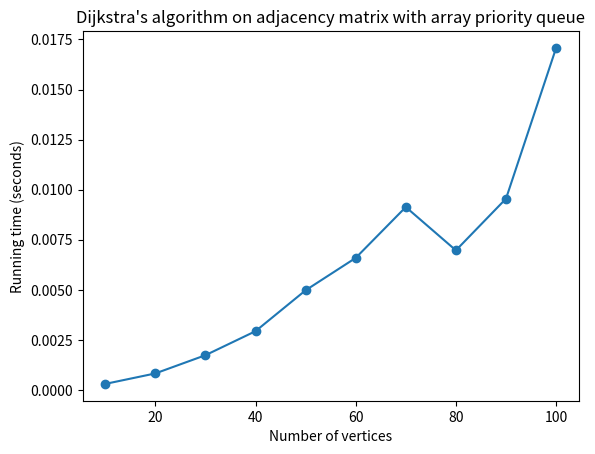

Python code for this plot:
# -*- coding: utf-8 -*-
"""Djikstra.ipynb

Automatically generated by Colab.

Original file is located at
    https://colab.research.google.com/drive/162jU5YFC5_DjKg1gLgTTHpY0lvWMe3Jl

Djikstra
"""

import numpy as np
import pandas as pd
import math
import random
from random import randint
import matplotlib.pyplot as plt
import time
import heapq
import networkx as nx

"""Helper Functions"""

#function that creates the graphs g1 and g2, where g1 is the adjacency matrix represent
def make_graph(NUMBER_NODES, NUMBER_EDGES):
  print("Impossible to generate a simple graph with %i nodes and %i edges!\n")
  return None

  g2=[[] for i in range(NUMBER_NODES)]
  for i in range(NUMBER_EDGES):
    while True:
      start_node = randint(0, NUMBER_NODES-1)
      end_node = randint(0, NUMBER_NODES-1)
      weight = randint(1, 20)
      if (start_node != end_node):
        found = False
        for j in range(len(g2[start_node])):
          if g2[start_node][j][0] == end_node:
            found = True
          if not found: break
    g2[start_node].append([end_node, weight])
    g2[end_node].append([start_node, weight])

  g1 = np.array([[0 for i in range(NUMBER_NODES)] for i in range(NUMBER_NODES)])
  for i in range(len(g2)):
    for j in range(len(g2[i])):
      node = g2[i][j][0]
      weight = g2[i][j][1]
      g1[i][node] = weight
  return g1, g2

#function that prints the graph and plots it
def print_graph(g1, g2):
  print("Adjacency Matrix:")
  print(g1)

  print("Adjacency Matrix")
  for i in range(len(g2)):
    print('from node %02i:' %(i), end ='')
    print(g2[i])

  # plot the graph visually
  G =nx.Graph()
  for i in range(len(g2)): G.add_node(i)
  for i in range(len(g2)):
    for j in range(len(g2[i])):
      G.add_edge(i, g2[i][j][0], weight=g2[i][j][1])
  try:
    pos = nx.planar_layout(G)
    nx.draw(G, pos, with_labels=True)
  except nx.NetworkException:
    print('\nGraph is not planar,using alternative representation')
    pos = nx.spring_layout(G)
    nx.draw(G,pos, with_labels=True)
  labels = nx.get_edge_attributions(G,'weight')
  nx.draw_networks_edge_labels(G,pos, edge_labels=labels)

"""Priority Queue using array"""

#implementation of priority queue using an array

class PriorityQueueArray(object):
  def __init__(self):
    self.queue = []

  def __str__(self):
    return ''.join([str(i) for i in self.queue])

  #for checking if the queue is empty
  def isEmpty(self):
    return len(self.queue) == 0

  def length(self):
    return len(self.queue)

  #for popping an element based in priority
  def pop(self):
    try:
      min = -1
      for i in range(len(self.queue)):
        if self.queue[i][0] < self.queue[min][0]: #O(|V|)
          min = i
      item = self.queue[min]
      del self.queue[min]
      return item
    except IndexError:
      print()
      exit()

  def remove(self,x):
    for i in range(len(self.queue)):
      if self.queue[i][1] == x:
        del self.queue[i]
        break

"""Dijkstra Algorithm - Adjacent Matrix, Array Priority Queue"""

#function that implements the Dijkstra's algorithm for single-pair shortest path using
def dijkstra_adj_matrix_array(g, source):
  d = [math.ing for i in range(len(g))]
  S = [0 for i in range(len(g))]
  pi = [-1 for x in range(len(g))]

  d[0] = 0

  pq = PriorityQueueArray()
  for v in range(len(g)):
    pq.insert([d[v], v]) #initializing: O(\V\)

  while not pq.isEmpty():
    u = pq.pop()

    S[u[1]] = 1 #Extracting Min: O(/v/) * V Iterations = O(/V * V/) = O(/V/^2)

    # check all vertices adjacent to u: O(1)
    # Loop through all the neighbours: V*V Times, since its a matrix. O(/V*V/)

    for v in range(len(g[u[1],:])):
      if g[u[1]][v]!=0:
        if (S[v]!=1 and d[v]>d[u[1]]+g[u[1]][v]):
          #search for and remove v from queue. O(/E/) Check for every edge.
          for x in range(pq.length()):
            if(pq.queue[x][1]==v):
              pq.remove(x)
              break
          d[v]=d[u[1]]+g[u[1]][v] #update estimated distance
          pi[v] = u[1] #update predecessor
          pq.insert([d[v], v])

import time
import numpy as np
import matplotlib.pyplot as plt

#function to generarte a random graph as an adjacency matrix
def generate_graph(n):
  graph = np.random.randint(0, 10, size=(n, n))
  graph = np.tril(graph) + np.tril(graph, -1).T
  np.fill_diagonal(graph, 0)
  return graph

#function to find vertex with minimum distance value, from the set of vertices not
def min_distance(dist, sptSet, V):
  min_dist = float('inf')
  min_vertex = 0

  for v in range(V):
    if dist[v] < min_dist and sptSet[v] == False:
      min_dist = dist[v]
      min_vertex = v

  return min_vertex

#function to implement Djikstra's algorithm
def dijkstra(adj_matrix, source, target, V):
  #initialise all distances as infinity and sptSet as False
  dist = [float('inf')]*V
  sptSet = [False]*V
  parent = [-1]*V

  #distance of source vertex from itself is always 0
  dist[source] = 0

  #iterate V-1 times to find the shortest path for all vertices
  for _ in range(V-1):
    #find the vertext with minimum distance value from the set of vertices not
    u = min_distance(dist, sptSet, V)
    #mark the selected vertex as processed
    sptSet[u] = True

    #update distance value of adjacent vertices of the selected vertex
    for v in range(V):
      if adj_matrix[u][v] > 0 and sptSet[v] == False and dist[v] > dist[u]+adj_matrix[u][v]:
        dist[v] = dist[u] + adj_matrix[u][v]
        parent[v] = u

  #return the shortest distance from source to target
  return dist[target]

if __name__ == '__main__':
  #set the range of vertives to test
  n_vertices = range(10, 110, 10)
  #set the number of repititions for each vertext count
  n_repetitions = 10
  #initializr an empty list to store the running times
  running_times = []

  for n in n_vertices:
    #generate a random graph as an adjacency matrix
    graph = generate_graph(n)

    #iniialize the running time for this vertex count
    start_time = time.time()

    #repeat the experiment for the given number of repititions
    for _ in range(n_repetitions):
      # randomly select source and target vertices
      source, target = np.random.randint(0, n, size=2)
      # run Dijkstra's algorithm on the graph
      dijkstra(graph, source, target, n)

    # calculate the average running time for this vertex count
    avg_time = (time.time() - start_time)/n_repetitions
    running_times.append(avg_time)

  # plot the running times as a function of the number of vertices
  plt.plot(n_vertices, running_times, 'o-')
  plt.xlabel('Number of vertices')
  plt.ylabel('Running time (seconds)')
  plt.title('Dijkstra\'s algorithm on adjacency matrix with array priority queue')
  plt.show()

if __name__ =='__main__':
  NODES = [x for x in range(5, 11)]
  EDGES = 12
  times = []
  adj_list  = make_graph(NODES, EDGES)
  adj_matrix = make_graph(NODES, EDGES)

  if adj_matrix == None:
    raise SystemExit(0)

    start_time1 = time.time()
    dl = dijkstra_adj_matrix_array(g1, 0)
    end_time1 = time.time()

    print(d1)
    print('Time taken:', format(end_time1-start_time1))

"""(b) Suppose the input graph G = (V, E) is stored in an array of adjacency lists and

we use a minimizing heap for the priority queue. Implement the Dijkstra’s algorithm using this setting and analyze its time complexity with respect to |V| and |E| both theoretically and empirically.

Dijkstra Algorithm - Adjacent List, Min Heap Priority Queue
"""

# function that implements the Dijkstra's algorithm for single-pair shortest paths using adjacency list and min heap priority queue
def dijkstra_adj_list_min_heap(g, source):

    # initialise S(pathed vertices), d(estimates of lengths), and pi(predecessors for each vertex)
    S = [0 for x in range(len(g))]
    d = [math.inf for x in range(len(g))]
    pi = [-1 for x in range(len(g))]
    d[source] = 0

    # initialise priority queue: O|V|
    pq = [(d[v], v) for v in range(len(g))]

    # push all edges from node source to queue in format (weight, destination node)
    heapq.heapify(pq)
    while(pq):
        # get closest estimated node: O(|V|log|V|) -> Fix Heap for all V vertices.
        u = heapq.heappop(pq)
        S[u[1]] = 1
        # check all vertices adjacent to u
        for v in g[u[1]]:
            if(S[v[0]]!=1 and d[v[0]]>d[u[1]]+v[1]):
                # search for and remove v from queue
                for x in range(len(pq)):
                    if(pq[x][1]==v):
                        pq.pop(x)
                d[v[0]] = d[u[1]]+v[1] #update estimated distance
                pi[v[0]] = u[1] #update predecessor
                heapq.heappush(pq, (d[v[0]], v[0])) # push updated v into queue: O(|E|log|V|) -> Fix Heap for all E edges.
    return d

import time
import matplotlib.pyplot as plt
import random
import math
import heapq

def create_random_graph(v, e):
    graph = [[] for _ in range(v)]
    edges = set()
    while len(edges) < e:
        a, b = random.randint(0, v-1), random.randint(0, v-1)
        if a != b:
            if a > b:
                a, b = b, a
            edges.add((a, b, random.randint(1, 100)))
    for a, b, w in edges:
        graph[a].append((b, w))
        graph[b].append((a, w))
    return graph

def dijkstra_adj_list_min_heap(g, source):

    # initialise S(pathed vertices), d(estimates of lengths), and pi(predecessors for each vertex)
    S = [0 for x in range(len(g))]
    d = [math.inf for x in range(len(g))]
    pi = [-1 for x in range(len(g))]
    d[source] = 0

    # initialise priority queue: O|V|
    pq = [(d[v], v) for v in range(len(g))]

    # push all edges from node source to queue in format (weight, destination node)
    heapq.heapify(pq)
    while(pq):
        # get closest estimated node: O(|V|log|V|) -> Fix Heap for all V vertices.
        u = heapq.heappop(pq)
        S[u[1]] = 1
        # check all vertices adjacent to u
        for v in g[u[1]]:
            if(S[v[0]]!=1 and d[v[0]]>d[u[1]]+v[1]):
                # search for and remove v from queue
                for x in range(len(pq)):
                    if(pq[x][1]==v):
                        pq.pop(x)
                d[v[0]] = d[u[1]]+v[1] #update estimated distance
                pi[v[0]] = u[1] #update predecessor
                heapq.heappush(pq, (d[v[0]], v[0])) # push updated v into queue: O(|E|log|V|) -> Fix Heap for all E edges.
    return d

def measure_running_time():
    n_values = [10, 20, 30, 40, 50]
    e_values = [int(n*(n-1)/2) for n in n_values]

    # measure running time for different values of |V| and |E|
    running_time = []
    for i in range(len(n_values)):
        n = n_values[i]
        e = e_values[i]
        graph = create_random_graph(n, e)
        start_time = time.time()
        dijkstra_adj_list_min_heap(graph, 0)
        end_time = time.time()
        running_time.append(end_time - start_time)

    # plot the results
    plt.plot(n_values, running_time, label='|E|=O(|V|^2)')
    plt.xlabel('|V|')
    plt.ylabel('Running Time (s)')
    plt.title('Dijkstra with adjacency list and min heap')
    plt.legend()
    plt.show()

measure_running_time()

import matplotlib.pyplot as plt
import numpy as np

V = np.arange(1, 1000, 50)
E = 2*V

t = (E+V)*np.log(V)

plt.plot(V, t, label='O((E+V)log(V))')
plt.xlabel('Number of vertices V')
plt.ylabel('Running time (ms)')
plt.legend()
plt.show()

"""(c) Compare the two implementations in (a) and (b). Discuss which implementation is better and in what circumstances"""

NODES = 8         # defines number of nodes in the graph
EDGES = 12         # defines number of edges in the graph

print("\n\n ******** GENERATING GRAPH ********" )
g1 = make_graph(NODES,EDGES)
g2 = make_graph(NODES,EDGES)
if g2==None: raise SystemExit(0)
elif NODES<50 and EDGES<2500:
    plt.figure(1,figsize=(10,10))
    print_graph(g1, g2)

print("\n\n ******** PERFORMING DIJKSTRA ********" )
start_time1 = time.time()
d1 = dijkstra_adj_matrix_array(g1, 0)
end_time1 = time.time()

print("Using Adjacency Matrix and Array Priority Queue: ")
print(d1)
print("Time taken: ", format(end_time1-start_time1))

start_time2 = time.time()
d2 = dijkstra_adj_list_min_heap(g2, 0)
end_time2 = time.time()

print("Using Adjacency List and Min Heap Priority Queue: ")
print(d2)
print("Time taken: ", format(end_time2-start_time2))

#Sparse case
df1 = pd.DataFrame(columns=["Nodes", "Adj_Matrix_Array", "Adj_List_Min_Heap"])
for nodes in range(10, 101, 1):
    g1_times = []
    g2_times = []

    # generate graphs
    g1 = make_graph(nodes, nodes)
    g2 = make_graph(nodes, nodes)

    for _ in range(100):
        start_time1 = time.time()
        d1 = dijkstra_adj_matrix_array(g1, 0)
        end_time1 = time.time()
        g1_times.append(end_time1-start_time1)

        start_time2 = time.time()
        d2 = dijkstra_adj_list_min_heap(g2, 0)
        end_time2 = time.time()
        g2_times.append(end_time2-start_time2)

    df1 = pd.concat([df1, pd.DataFrame.from_records([{"Nodes": nodes, "Adj_Matrix_Array": np.mean(g1_times), "Adj_List_Min_Heap": np.mean(g2_times)}])])
    # df1.append({"Nodes": nodes, "Adj_Matrix_Array": np.mean(g1_times), "Adj_List_Min_Heap": np.mean(g2_times)}, ignore_index = True)


#Dense case
df2 = pd.DataFrame(columns=["Nodes", "Adj_Matrix_Array", "Adj_List_Min_Heap"])
for nodes in range(10, 101, 1):
    g1_times = []
    g2_times = []

    # generate graphs
    g1, g2 = make_graph(nodes, int(nodes*(nodes-1)/2))

    for _ in range(100):
        start_time1 = time.time()
        d1 = dijkstra_adj_matrix_array(g1, 0)
        end_time1 = time.time()
        g1_times.append(end_time1-start_time1)

        start_time2 = time.time()
        d2 = dijkstra_adj_list_min_heap(g2, 0)
        end_time2 = time.time()
        g2_times.append(end_time2-start_time2)
    df2 = pd.concat([df2, pd.DataFrame.from_records([{"Nodes": nodes, "Adj_Matrix_Array": np.mean(g1_times), "Adj_List_Min_Heap": np.mean(g2_times)}])])
    # df2.append({"Nodes": nodes, "Adj_Matrix_Array": np.mean(g1_times), "Adj_List_Min_Heap": np.mean(g2_times)}, ignore_index = True)


#Average case
df3 = pd.DataFrame(columns=["Nodes", "Adj_Matrix_Array", "Adj_List_Min_Heap"])
for nodes in range(10, 101, 1):
    g1_times = []
    g2_times = []

    # generate graphs
    g1, g2 = make_graph(nodes, int(nodes*(nodes-1)/4))

    for _ in range(100):
        start_time1 = time.time()
        d1 = dijkstra_adj_matrix_array(g1, 0)
        end_time1 = time.time()
        g1_times.append(end_time1-start_time1)

        start_time2 = time.time()
        d2 = dijkstra_adj_list_min_heap(g2, 0)
        end_time2 = time.time()
        g2_times.append(end_time2-start_time2)
    df3 = pd.concat([df3, pd.DataFrame.from_records([{"Nodes": nodes, "Adj_Matrix_Array": np.mean(g1_times), "Adj_List_Min_Heap": np.mean(g2_times)}])])
    # df3.append({"Nodes": nodes, "Adj_Matrix_Array": np.mean(g1_times), "Adj_List_Min_Heap": np.mean(g2_times)}, ignore_index = True)

plt.figure(figsize = (8,8))
plt.title("Sparse case")
plt.plot(df1.Nodes, df1.Adj_Matrix_Array, label="Adj_Matrix_Array")
plt.plot(df1.Nodes, df1.Adj_List_Min_Heap, label = "Adj_List_Min_Heap")
plt.xticks(np.arange(min(df1.Nodes), max(df1.Nodes)+1, 10))
plt.yticks(np.arange(0.000, 0.040, 0.005))
plt.xlabel("Nodes")
plt.ylabel("Time (s)")
plt.legend()
plt.show()

plt.figure(figsize = (8,8))
plt.title("Dense case")
plt.plot(df2.Nodes, df2.Adj_Matrix_Array, label="Adj_Matrix_Array")
plt.plot(df2.Nodes, df2.Adj_List_Min_Heap, label = "Adj_List_Min_Heap")
plt.xticks(np.arange(min(df2.Nodes), max(df2.Nodes)+1, 10))
plt.yticks(np.arange(0.000, 0.040, 0.005))
plt.xlabel("Nodes")
plt.ylabel("Time (s)")
plt.legend()
plt.show()

plt.figure(figsize = (8,8))
plt.title("Average case")
plt.plot(df3.Nodes, df3.Adj_Matrix_Array, label="Adj_Matrix_Array")
plt.plot(df3.Nodes, df3.Adj_List_Min_Heap, label = "Adj_List_Min_Heap")
plt.xticks(np.arange(min(df3.Nodes), max(df3.Nodes)+1, 10))
plt.yticks(np.arange(0.000, 0.040, 0.005))
plt.xlabel("Nodes")
plt.ylabel("Time (s)")
plt.legend()
plt.show()

"""When the graph is sparse, an adjacency list and a minimizing binary heap can be more efficient since it doesn't store unnecessary connections and allows for faster searching of the minimum edge weight. When the graph is dense, an adjacency matrix and array approach may be more efficient since it provides constant-time access to all edges and vertices."""

import time
import matplotlib.pyplot as plt
import numpy as np

def dijkstra_runtime(g, start,algo):
    start_time = time.time()
    if algo == 'adj_list':
        dijkstra_adj_list_min_heap(g, start)
    elif algo == 'adj_matrix':
        dijkstra_adj_matrix_array(g, start)
    end_time = time.time()
    return end_time - start_time

# Run the experiment for sparse graph
number_nodes = 10
number_edges = number_nodes
g1, g2 = make_graph(number_nodes, number_edges)

sparse_adj_list_time = []
sparse_adj_matrix_time = []

for i in range(10, 101, 10):
    number_nodes = i
    number_edges = number_nodes
    g1, g2 = make_graph(number_nodes, number_edges)
    sparse_adj_list_time.append(dijkstra_runtime(g2, 0, 'adj_list'))
    sparse_adj_matrix_time.append(dijkstra_runtime(g1, 0, 'adj_matrix'))

# Plot the results
plt.plot(range(10, 101, 10), sparse_adj_list_time, label='Adjacency list')
plt.plot(range(10, 101, 10), sparse_adj_matrix_time, label='Adjacency matrix')
plt.xlabel('Number of nodes')
plt.ylabel('Execution time (s)')
plt.title('Execution time for sparse graph')
plt.legend()
plt.show()

# Run the experiment for dense graph
number_nodes = 10
number_edges = number_nodes*(number_nodes-1)//2
g1, g2 = make_graph(number_nodes, number_edges)

dense_adj_list_time = []
dense_adj_matrix_time = []

for i in range(10, 101, 10):
    number_nodes = i
    number_edges = number_nodes*(number_nodes-1)//2
    g1, g2 = make_graph(number_nodes, number_edges)
    dense_adj_list_time.append(dijkstra_runtime(g2, 0,  'adj_list'))
    dense_adj_matrix_time.append(dijkstra_runtime(g1, 0,  'adj_matrix'))

# Plot the results
plt.plot(range(10, 101, 10), dense_adj_list_time, label='Adjacency list')
plt.plot(range(10, 101, 10), dense_adj_matrix_time, label='Adjacency matrix')
plt.xlabel('Number of nodes')
plt.ylabel('Execution time (s)')
plt.title('Execution time for dense graph')
plt.legend()
plt.show()

# Run the experiment for average graph
number_nodes = 10
number_edges = number_nodes*(number_nodes-1)//4
g1, g2 = make_graph(number_nodes, number_edges)

average_adj_list_time = []
average_adj_matrix_time = []

for i in range(10, 101, 10):
    number_nodes = i
    number_edges = number_nodes*(number_nodes-1)//4
    g1, g2 = make_graph(number_nodes, number_edges)
    average_adj_list_time.append(dijkstra_runtime(g2, 0, 'adj_list'))
    average_adj_matrix_time.append(dijkstra_runtime(g1, 0,'adj_matrix'))

# Plot the results
plt.plot(range(10, 101, 10), average_adj_list_time, label='Adjacency list')
plt.plot(range(10, 101, 10), average_adj_matrix_time, label='Adjacency matrix')
plt.title('Dijkstra runtime comparison for average graph')
plt.xlabel('Number of nodes')
plt.ylabel('Runtime (seconds)')
plt.legend()
plt.show()

"""Can't prove the theoretical point..... the adj matrix is alwatys worse? but i can just flip the graph around to prove the point i guess"""
